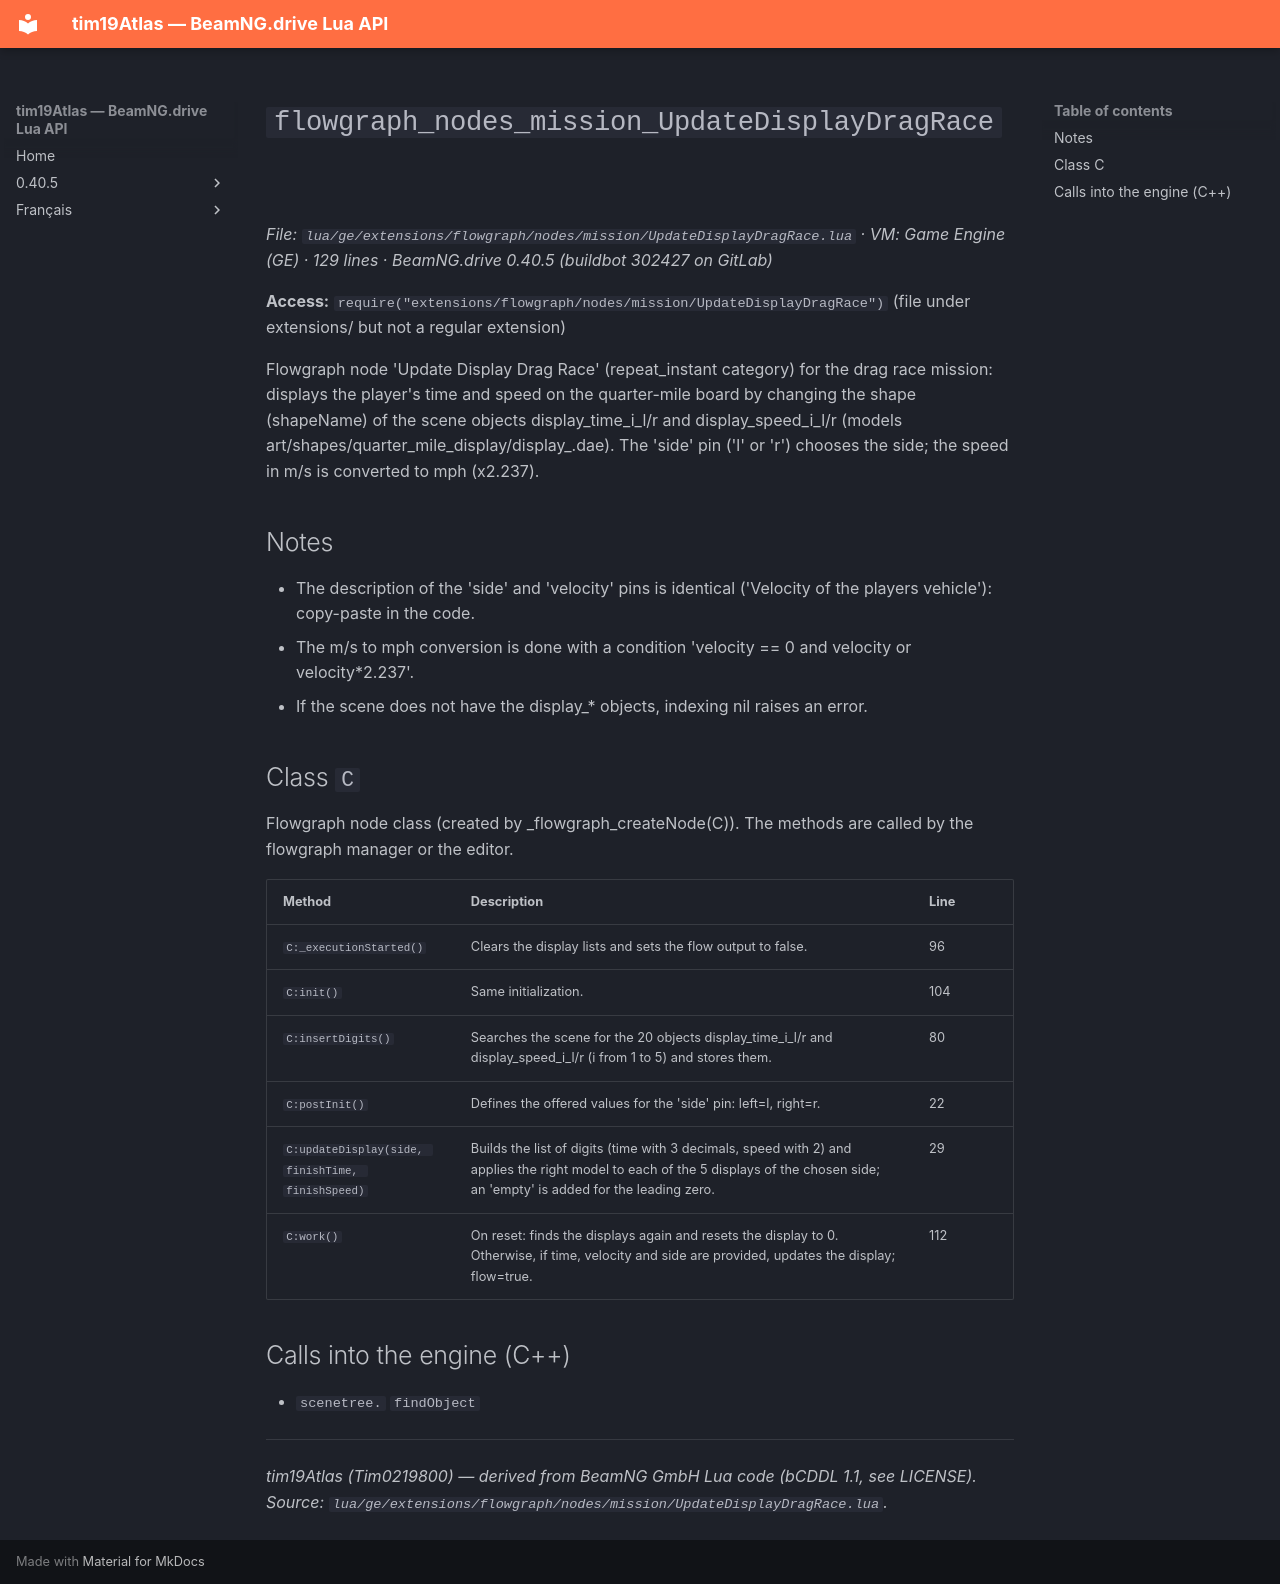

repository: Tim0219800/beamng-lua-atlas · page: 0.40.5/ge/extensions/flowgraph/nodes/mission/UpdateDisplayDragRace.html · generator: mkdocs

# `flowgraph_nodes_mission_UpdateDisplayDragRace`

*File: `lua/ge/extensions/flowgraph/nodes/mission/UpdateDisplayDragRace.lua` · VM: Game Engine (GE) · 129 lines · BeamNG.drive 0.40.5 (buildbot 302427 on GitLab)*

**Access:** `require("extensions/flowgraph/nodes/mission/UpdateDisplayDragRace")` (file under extensions/ but not a regular extension)

Flowgraph node 'Update Display Drag Race' (repeat_instant category) for the drag race mission: displays the player's time and speed on the quarter-mile board by changing the shape (shapeName) of the scene objects display_time_i_l/r and display_speed_i_l/r (models art/shapes/quarter_mile_display/display_<digit>.dae). The 'side' pin ('l' or 'r') chooses the side; the speed in m/s is converted to mph (x2.237).

## Notes

- The description of the 'side' and 'velocity' pins is identical ('Velocity of the players vehicle'): copy-paste in the code.
- The m/s to mph conversion is done with a condition 'velocity == 0 and velocity or velocity*2.237'.
- If the scene does not have the display_* objects, indexing nil raises an error.

## Class `C`

Flowgraph node class (created by _flowgraph_createNode(C)). The methods are called by the flowgraph manager or the editor.

| Method | Description | Line |
|---|---|---|
| `C:_executionStarted()` | Clears the display lists and sets the flow output to false. | 96 |
| `C:init()` | Same initialization. | 104 |
| `C:insertDigits()` | Searches the scene for the 20 objects display_time_i_l/r and display_speed_i_l/r (i from 1 to 5) and stores them. | 80 |
| `C:postInit()` | Defines the offered values for the 'side' pin: left=l, right=r. | 22 |
| `C:updateDisplay(side, finishTime, finishSpeed)` | Builds the list of digits (time with 3 decimals, speed with 2) and applies the right model to each of the 5 displays of the chosen side; an 'empty' is added for the leading zero. | 29 |
| `C:work()` | On reset: finds the displays again and resets the display to 0. Otherwise, if time, velocity and side are provided, updates the display; flow=true. | 112 |

## Calls into the engine (C++)

- `scenetree.` `findObject`

---
*tim19Atlas (Tim0219800) — derived from BeamNG GmbH Lua code (bCDDL 1.1, see LICENSE). Source: `lua/ge/extensions/flowgraph/nodes/mission/UpdateDisplayDragRace.lua`.*
